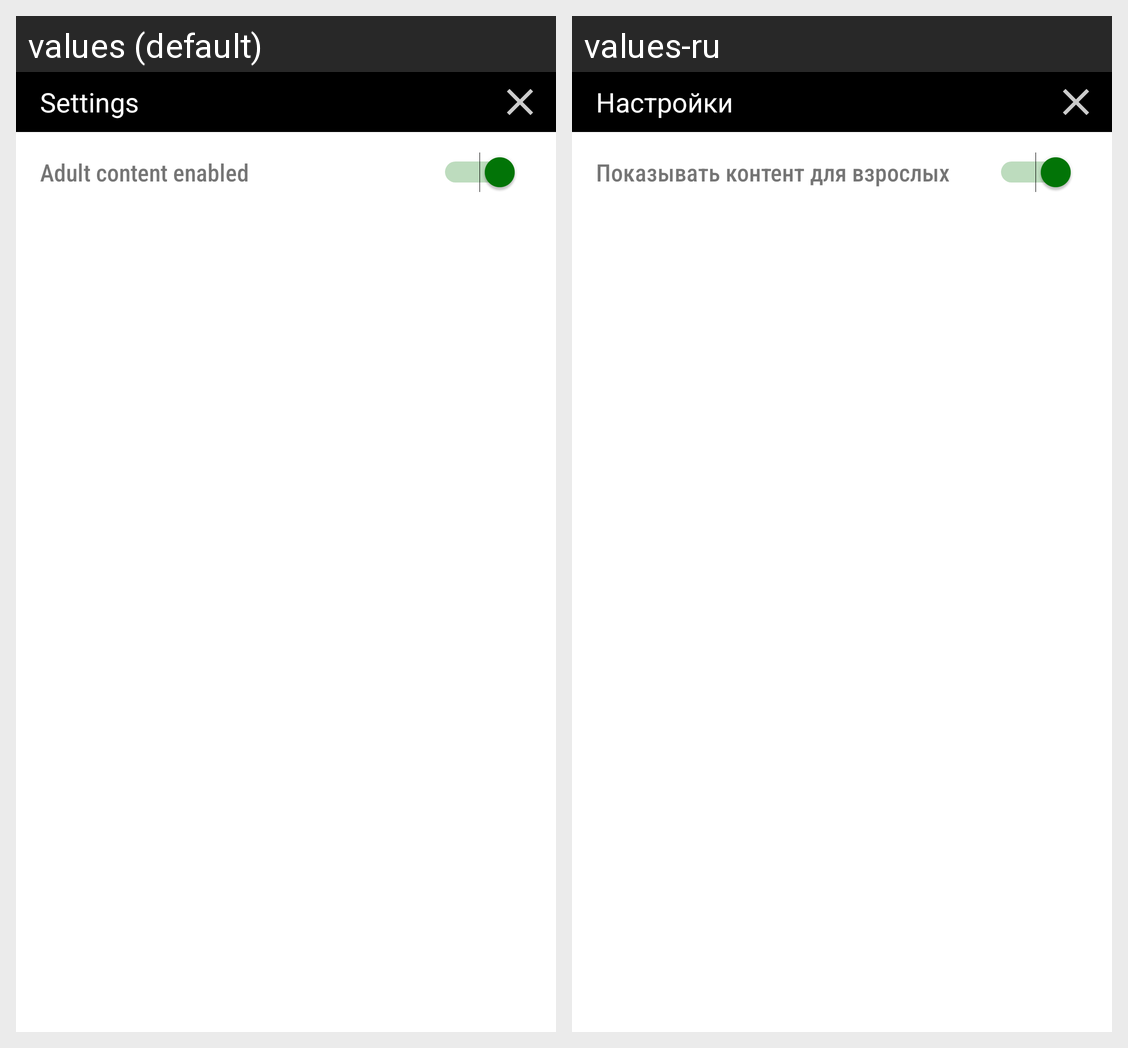

For this localized Android screen grid, give each drawn string resource with its value in every locale shown.
Android screen res/layout/activity_settings.xml rendered under 2 locales, left to right: values (default), values-ru. Device: Nexus 5 (rendered at 1080×1920; each locale shown at half size, 540×960, under a caption strip naming it); theme Theme.MovieSearch.
Strings drawn on this screen, with the default value and each locale's value (text and hints the layout hard-codes, and strings that could not be matched under every locale, appear in the picture but are not listed):

settings_adult_enable
  values: Adult content enabled
  values-ru: Показывать контент для взрослых

settings
  values: Settings
  values-ru: Настройки
